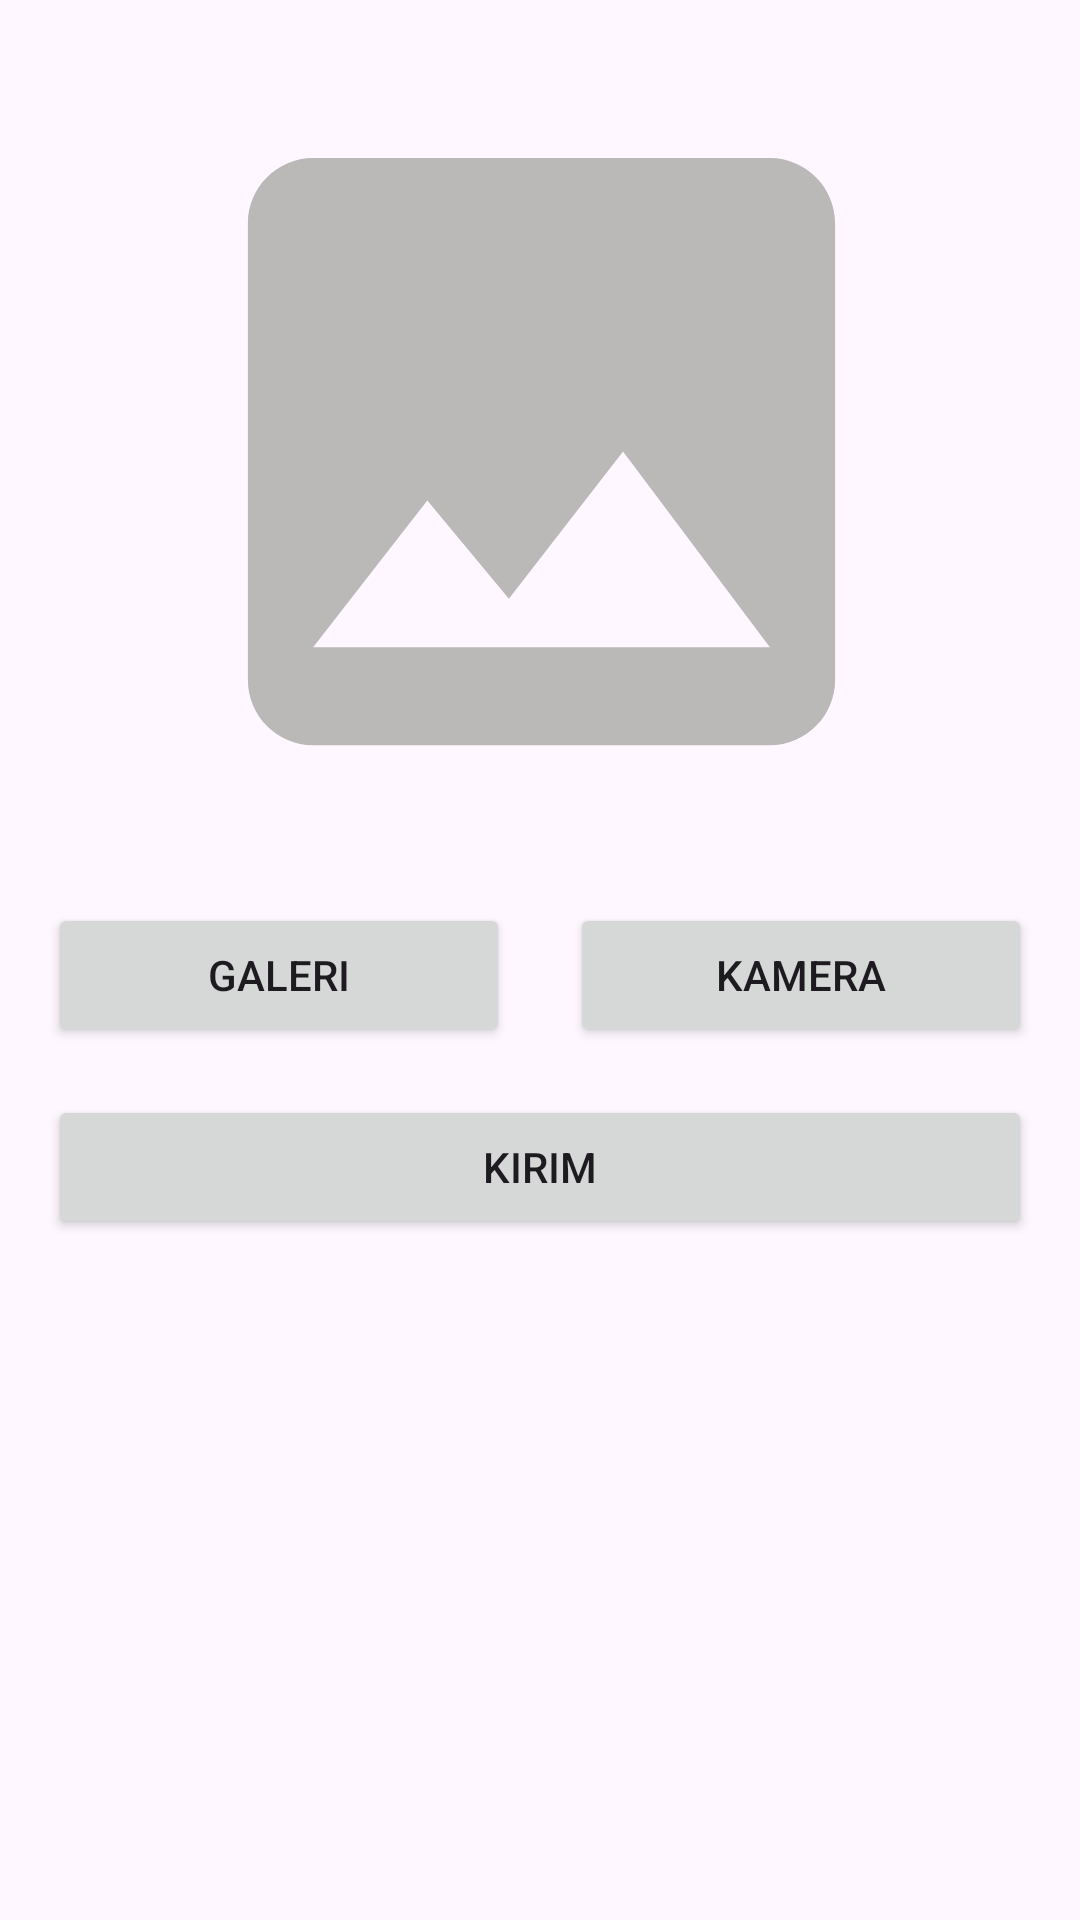

Android layout source for this screen:
<!-- AndroidManifest.xml: application theme Theme.Cashcue -->
<!-- res/layout/activity_scanner.xml -->
<?xml version="1.0" encoding="utf-8"?>
<ScrollView xmlns:android="http://schemas.android.com/apk/res/android"
    xmlns:app="http://schemas.android.com/apk/res-auto"
    xmlns:tools="http://schemas.android.com/tools"
    android:layout_width="match_parent"
    android:layout_height="match_parent"
    tools:context=".ui.main.scanner.ScannerActivity">

    <androidx.constraintlayout.widget.ConstraintLayout
        android:layout_width="match_parent"
        android:layout_height="wrap_content"
        tools:context=".view.addStory.AddStoryActivity">

        <ImageView
            android:id="@+id/previewImageView"
            android:layout_width="373dp"
            android:layout_height="261dp"
            android:layout_marginStart="20dp"
            android:layout_marginTop="20dp"
            android:layout_marginEnd="20dp"
            android:layout_marginBottom="20dp"
            android:src="@drawable/ic_image"
            app:layout_constraintBottom_toTopOf="@+id/cameraXButton"
            app:layout_constraintEnd_toEndOf="parent"
            app:layout_constraintStart_toStartOf="parent"
            app:layout_constraintTop_toTopOf="parent"/>

        <Button
            android:id="@+id/cameraXButton"
            android:layout_width="0dp"
            android:layout_height="wrap_content"
            android:layout_marginStart="20dp"
            android:layout_marginTop="20dp"
            android:layout_marginEnd="16dp"
            android:text="@string/camera"
            app:layout_constraintEnd_toEndOf="parent"
            app:layout_constraintStart_toEndOf="@+id/galleryButton"
            app:layout_constraintTop_toBottomOf="@+id/previewImageView" />

        <Button
            android:id="@+id/galleryButton"
            android:layout_width="0dp"
            android:layout_height="wrap_content"
            android:layout_marginStart="16dp"
            android:elevation="2dp"
            android:scaleType="fitCenter"
            android:text="@string/gallery"
            app:layout_constraintBottom_toBottomOf="@+id/cameraXButton"
            app:layout_constraintEnd_toStartOf="@+id/cameraXButton"
            app:layout_constraintStart_toStartOf="parent"
            app:layout_constraintTop_toTopOf="@+id/cameraXButton"
            />

        <Button
            android:id="@+id/sendButton"
            android:layout_width="0dp"
            android:layout_height="wrap_content"
            android:layout_marginStart="16dp"
            android:layout_marginTop="16dp"
            android:layout_marginEnd="16dp"
            android:text="@string/send"
            app:layout_constraintEnd_toEndOf="parent"
            app:layout_constraintStart_toStartOf="parent"
            app:layout_constraintTop_toBottomOf="@+id/cameraXButton" />

        <ProgressBar
            android:id="@+id/ProgressBar"
            style="@android:style/Widget.ProgressBar"
            android:layout_width="wrap_content"
            android:layout_height="wrap_content"
            android:layout_gravity="center"
            android:visibility="gone"
            app:layout_constraintBottom_toBottomOf="parent"
            app:layout_constraintEnd_toEndOf="parent"
            app:layout_constraintTop_toTopOf="parent"
            app:layout_constraintStart_toStartOf="parent"/>

    </androidx.constraintlayout.widget.ConstraintLayout>
</ScrollView>
<!-- resources referenced by this layout -->
<resources>
  <!-- drawable ic_image (drawable) -->
  <vector android:height="24dp" android:tint="#BBB8B8"
      android:viewportHeight="24" android:viewportWidth="24"
      android:width="24dp" xmlns:android="http://schemas.android.com/apk/res/android">
      <path android:fillColor="@android:color/white" android:pathData="M21,19V5c0,-1.1 -0.9,-2 -2,-2H5c-1.1,0 -2,0.9 -2,2v14c0,1.1 0.9,2 2,2h14c1.1,0 2,-0.9 2,-2zM8.5,13.5l2.5,3.01L14.5,12l4.5,6H5l3.5,-4.5z"/>
  </vector>
  <string name="camera">Kamera</string>
  <string name="gallery">Galeri</string>
  <string name="send">Kirim</string>
  <style name="Theme.Cashcue" parent="Theme.Material3.DayNight">
          
          <item name="colorPrimary">@color/primary</item>
          <item name="colorAccent">@color/primary</item>
          <item name="itemActiveIndicatorStyle">@color/primary</item>
  
  
          
  
  
  
          
          <item name="android:statusBarColor">@color/primary</item>
          
      </style>
  <color name="primary">#32502E</color>
</resources>
